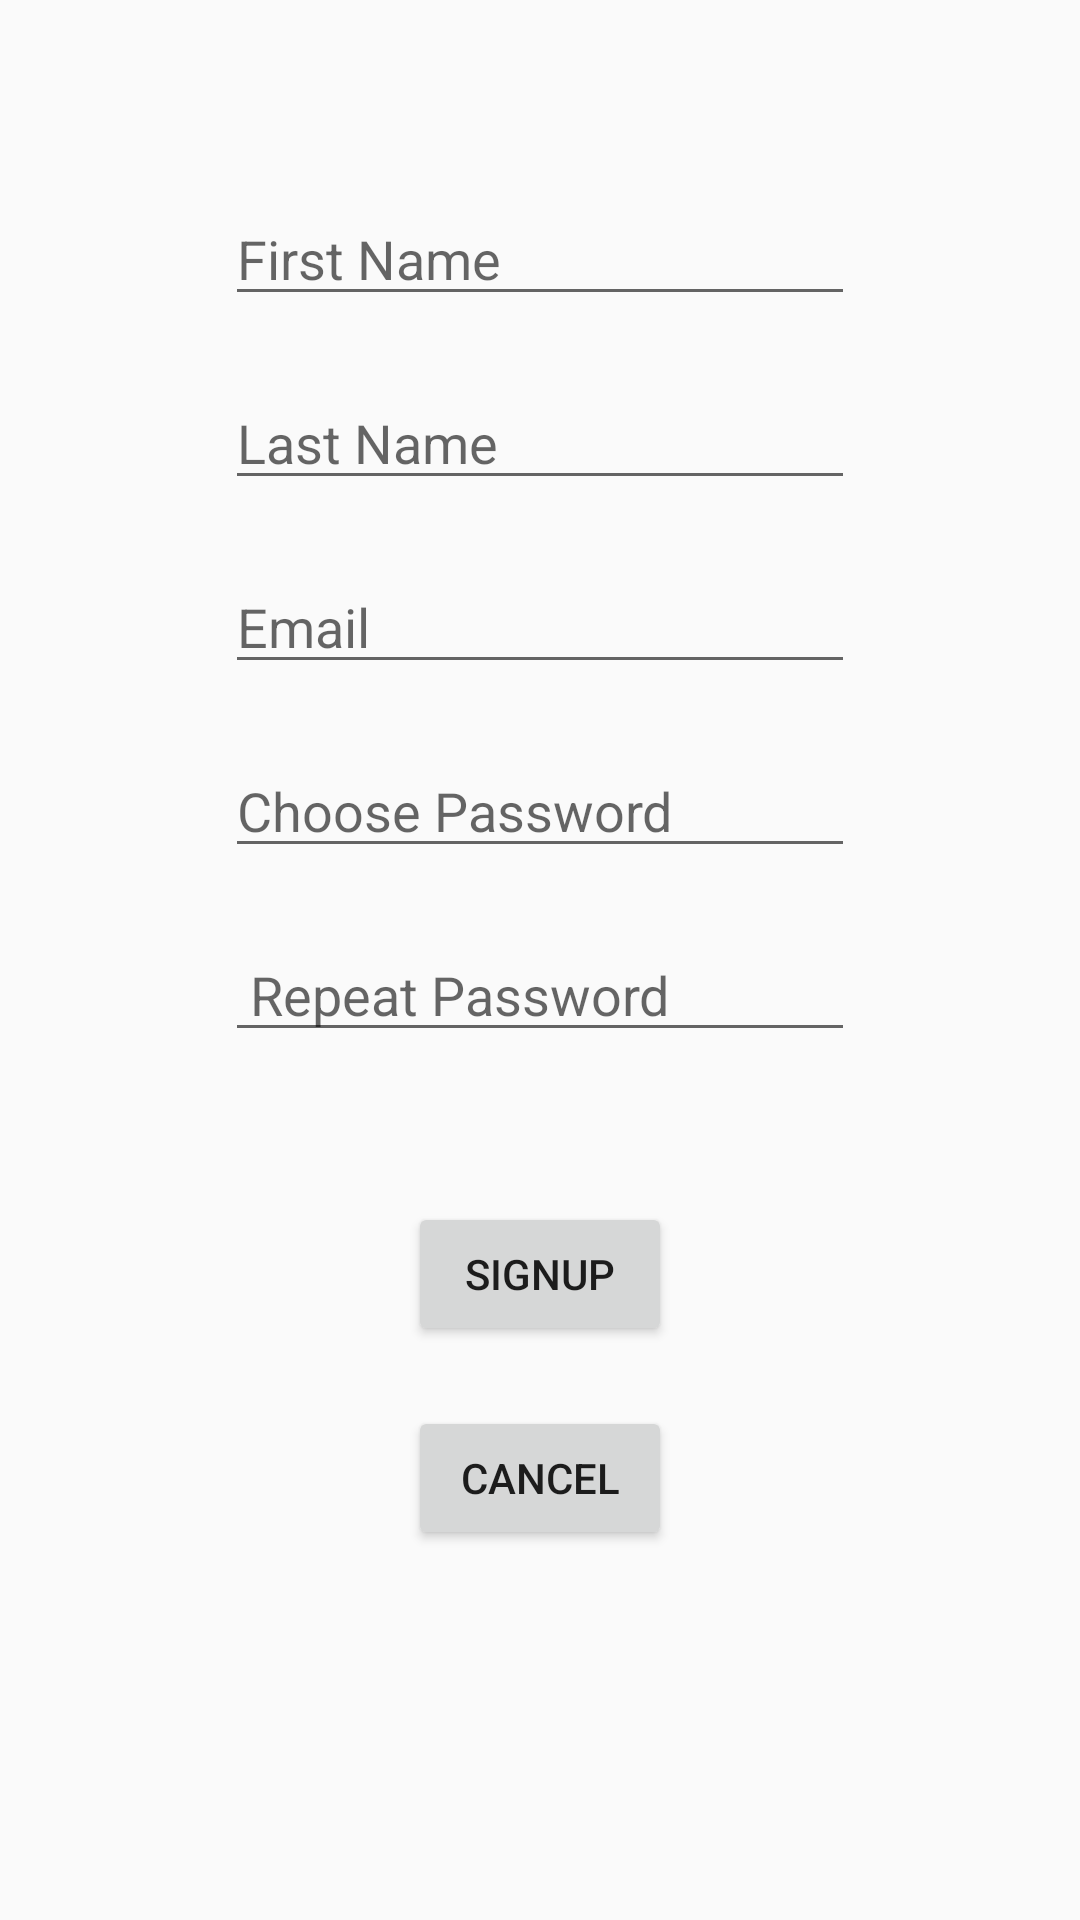

Here is an Android app screen rendered from its layout file. Give the layout XML and the strings, colors and styles it references.
<!-- AndroidManifest.xml: application theme AppTheme -->
<!-- res/layout/activity_register.xml -->
<?xml version="1.0" encoding="utf-8"?>
<androidx.constraintlayout.widget.ConstraintLayout
    xmlns:android="http://schemas.android.com/apk/res/android"
    xmlns:app="http://schemas.android.com/apk/res-auto"
    xmlns:tools="http://schemas.android.com/tools"
    android:layout_width="match_parent"
    android:layout_height="match_parent">

    <EditText
        android:id="@+id/et_fname"
        android:layout_width="wrap_content"
        android:layout_height="wrap_content"
        android:layout_marginTop="64dp"
        android:ems="10"
        android:hint="First Name"
        android:inputType="textPersonName"
        app:layout_constraintEnd_toEndOf="parent"
        app:layout_constraintStart_toStartOf="parent"
        app:layout_constraintTop_toTopOf="parent" />

    <EditText
        android:id="@+id/et_lname"
        android:layout_width="wrap_content"
        android:layout_height="wrap_content"
        android:layout_marginTop="20dp"
        android:ems="10"
        android:hint="Last Name"
        android:inputType="textPersonName"
        app:layout_constraintEnd_toEndOf="parent"
        app:layout_constraintStart_toStartOf="parent"
        app:layout_constraintTop_toBottomOf="@+id/et_fname" />

    <EditText
        android:id="@+id/et_smail"
        android:layout_width="wrap_content"
        android:layout_height="wrap_content"
        android:layout_marginTop="20dp"
        android:ems="10"
        android:hint="Email"
        android:inputType="textPersonName|textEmailAddress"
        app:layout_constraintEnd_toEndOf="parent"
        app:layout_constraintStart_toStartOf="parent"
        app:layout_constraintTop_toBottomOf="@+id/et_lname" />

    <EditText
        android:id="@+id/et_cpass"
        android:layout_width="wrap_content"
        android:layout_height="wrap_content"
        android:layout_marginTop="20dp"
        android:ems="10"
        android:hint="Choose Password"
        android:inputType="textPassword"
        app:layout_constraintEnd_toEndOf="parent"
        app:layout_constraintStart_toStartOf="parent"
        app:layout_constraintTop_toBottomOf="@+id/et_smail" />

    <EditText
        android:id="@+id/et_rpass"
        android:layout_width="wrap_content"
        android:layout_height="wrap_content"
        android:layout_marginTop="20dp"
        android:ems="10"
        android:hint=" Repeat Password"
        android:inputType="textPassword"
        app:layout_constraintEnd_toEndOf="parent"
        app:layout_constraintStart_toStartOf="parent"
        app:layout_constraintTop_toBottomOf="@+id/et_cpass" />

    <Button
        android:id="@+id/btn_ssignup"
        android:layout_width="wrap_content"
        android:layout_height="wrap_content"
        android:layout_marginTop="50dp"
        android:text="@string/txt_signup"
        app:layout_constraintEnd_toEndOf="parent"
        app:layout_constraintStart_toStartOf="parent"
        app:layout_constraintTop_toBottomOf="@+id/et_rpass" />

    <Button
        android:id="@+id/btn_scancel"
        android:layout_width="wrap_content"
        android:layout_height="wrap_content"
        android:layout_marginTop="20dp"
        android:text="Cancel"
        app:layout_constraintEnd_toEndOf="parent"
        app:layout_constraintStart_toStartOf="parent"
        app:layout_constraintTop_toBottomOf="@+id/btn_ssignup" />
</androidx.constraintlayout.widget.ConstraintLayout>
<!-- resources referenced by this layout -->
<resources>
  <string name="txt_signup">Signup</string>
  <style name="AppTheme" parent="Theme.AppCompat.Light.DarkActionBar">
          
          <item name="colorPrimary">@color/colorPrimary</item>
          <item name="colorPrimaryDark">@color/colorPrimaryDark</item>
          <item name="colorAccent">@color/colorAccent</item>
      </style>
  <!-- not gathered from this repository: default colours our renderer supplied (Android Studio template values) -->
  <color name="colorPrimary">#FF6200EE</color>
  <color name="colorPrimaryDark">#FF3700B3</color>
  <color name="colorAccent">#FF03DAC5</color>
</resources>
